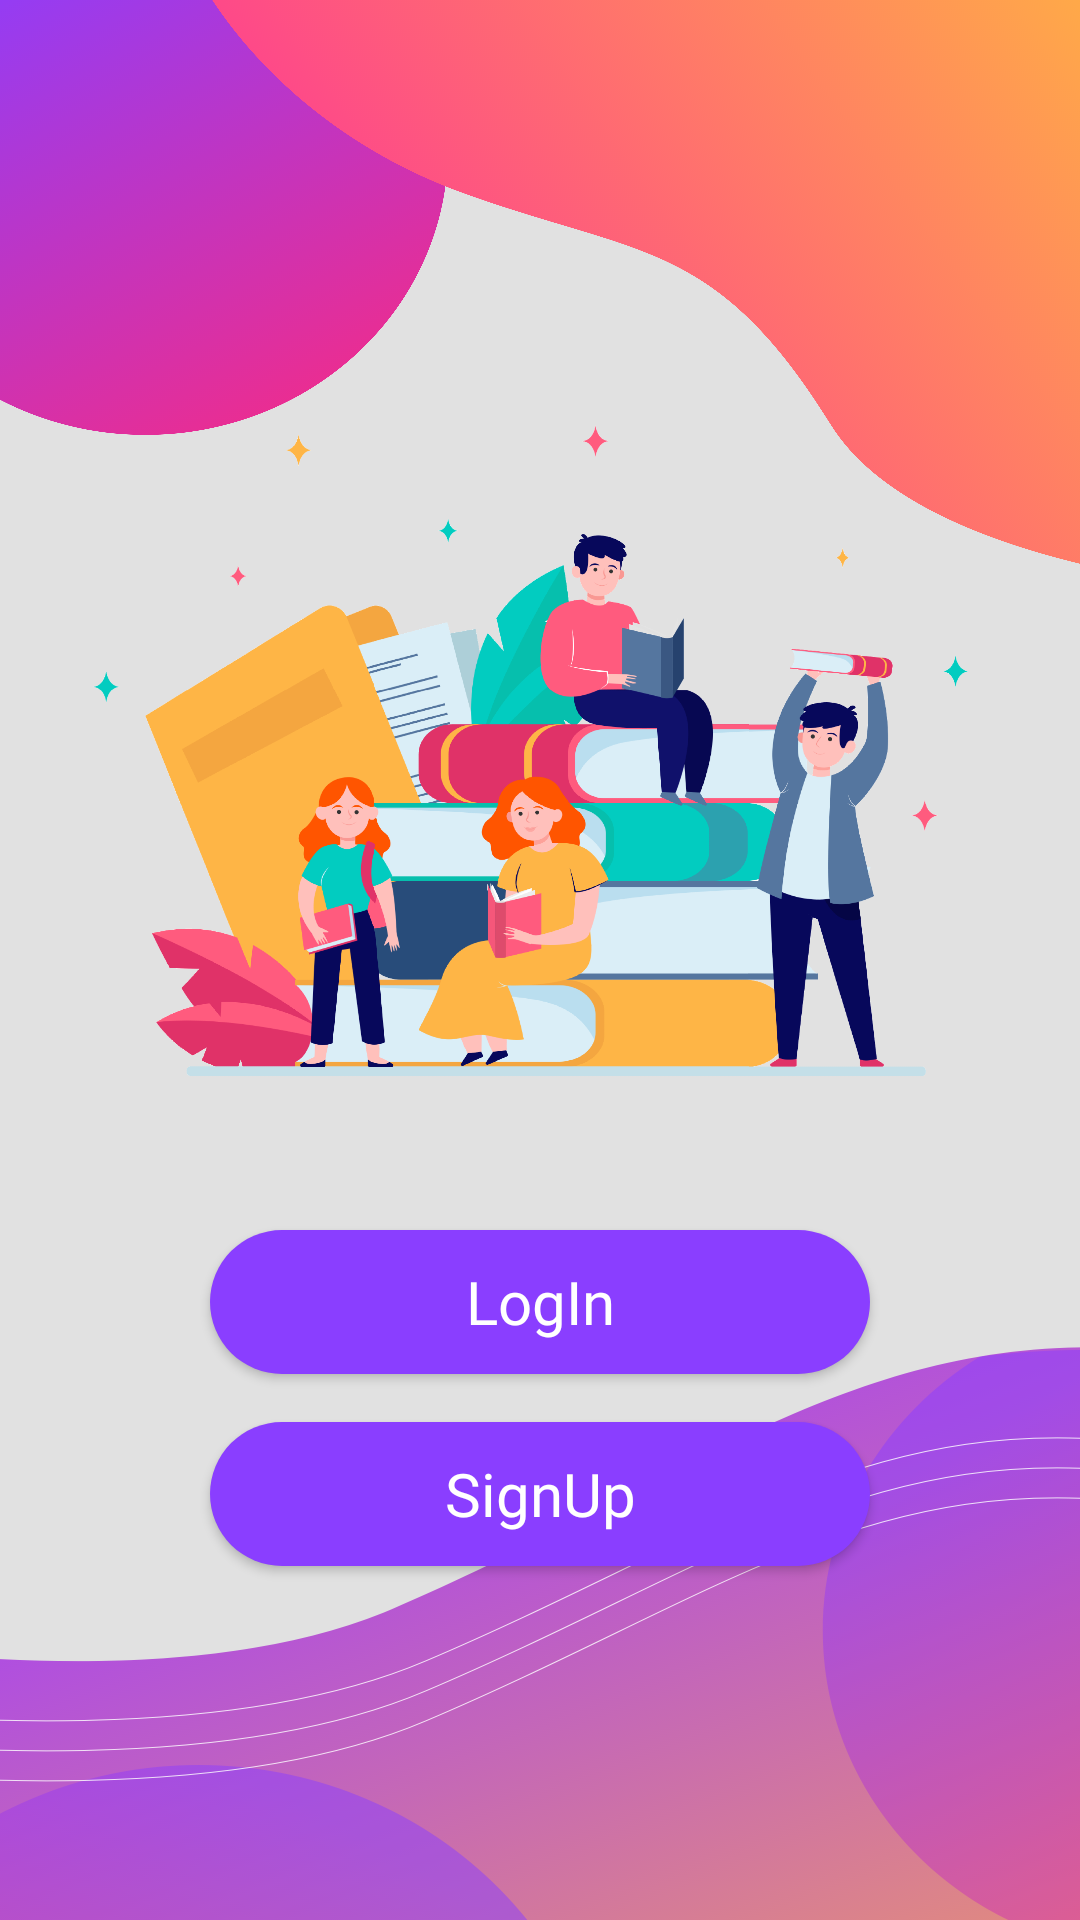

Android layout source for this screen:
<!-- AndroidManifest.xml: application theme Theme.LearningApp -->
<!-- res/layout/intro_activity.xml -->
<?xml version="1.0" encoding="utf-8"?>
<androidx.constraintlayout.widget.ConstraintLayout xmlns:android="http://schemas.android.com/apk/res/android"
    xmlns:app="http://schemas.android.com/apk/res-auto"
    xmlns:tools="http://schemas.android.com/tools"
    android:layout_width="match_parent"
    android:layout_height="match_parent"
    android:background="#E1E1E1"
    >

    <Button
        android:id="@+id/btn_logPage"
        android:layout_width="0dp"
        android:layout_height="wrap_content"
        android:layout_marginStart="70dp"
        android:layout_marginTop="32dp"
        android:layout_marginEnd="70dp"
        android:background="@drawable/purple_btn"
        android:text="@string/login"
        app:layout_constraintEnd_toEndOf="parent"
        app:layout_constraintHorizontal_bias="0.0"
        app:layout_constraintStart_toStartOf="parent"
        app:layout_constraintTop_toBottomOf="@+id/img_books"
        android:textAllCaps="false"
        android:textSize="20dp"
        android:fontFamily="@font/lato_bold"/>

    <Button
        android:id="@+id/btn_signPage"
        android:layout_width="0dp"
        android:layout_height="wrap_content"
        android:layout_marginStart="70dp"
        android:layout_marginTop="16dp"
        android:layout_marginEnd="70dp"
        android:background="@drawable/purple_btn"
        android:fontFamily="@font/lato_bold"
        android:text="@string/signup"
        app:layout_constraintEnd_toEndOf="parent"
        app:layout_constraintHorizontal_bias="0.0"
        app:layout_constraintStart_toStartOf="parent"
        app:layout_constraintTop_toBottomOf="@+id/btn_logPage"
        android:textAllCaps="false"
        android:textSize="20dp"/>

    <ImageView
        android:id="@+id/img_books"
        android:layout_width="wrap_content"
        android:layout_height="wrap_content"
        android:layout_marginTop="-90dp"
        android:adjustViewBounds="true"
        app:layout_constraintEnd_toEndOf="parent"
        app:layout_constraintStart_toStartOf="parent"
        app:layout_constraintTop_toBottomOf="@+id/img_topBc"
        app:srcCompat="@drawable/_836" />

    <ImageView
        android:id="@+id/img_bottomBc"
        android:layout_width="wrap_content"
        android:layout_height="wrap_content"
        android:adjustViewBounds="true"
        app:layout_constraintBottom_toBottomOf="parent"
        app:layout_constraintEnd_toEndOf="parent"
        app:layout_constraintStart_toStartOf="parent"
        app:srcCompat="@drawable/bottom_image" />

    <ImageView
        android:id="@+id/img_topBc"
        android:layout_width="wrap_content"
        android:layout_height="wrap_content"
        android:adjustViewBounds="true"
        app:layout_constraintEnd_toEndOf="parent"
        app:layout_constraintStart_toStartOf="parent"
        app:layout_constraintTop_toTopOf="parent"
        app:srcCompat="@drawable/top_image" />
</androidx.constraintlayout.widget.ConstraintLayout>
<!-- resources referenced by this layout -->
<resources>
  <!-- drawable _836: png bitmap (drawable-hdpi, 234472 bytes) -->
  <!-- drawable bottom_image: png bitmap (drawable-hdpi, 398692 bytes) -->
  <!-- drawable purple_btn (drawable) -->
  <?xml version="1.0" encoding="utf-8"?>
  <selector xmlns:android="http://schemas.android.com/apk/res/android">
  <item>
      <shape android:shape="rectangle">
          <solid android:color="#8A3EFF"/>
          <corners android:radius="76dp"/>
      </shape>
  </item>
  </selector>
  <!-- drawable top_image: png bitmap (drawable-hdpi, 230258 bytes) -->
  <string name="login">LogIn</string>
  <string name="signup">SignUp</string>
  <style name="Theme.LearningApp" parent="Theme.AppCompat.NoActionBar">
          
  
  
  
  
  
  
  
  
  
          
          <item name="windowActionBar">false</item>
          <item name="windowNoTitle">true</item>
          <item name="android:windowTranslucentStatus">true</item>
          <item name="android:windowTranslucentNavigation">true</item>
          <item name="android:fitsSystemWindows">true</item>
      </style>
</resources>
